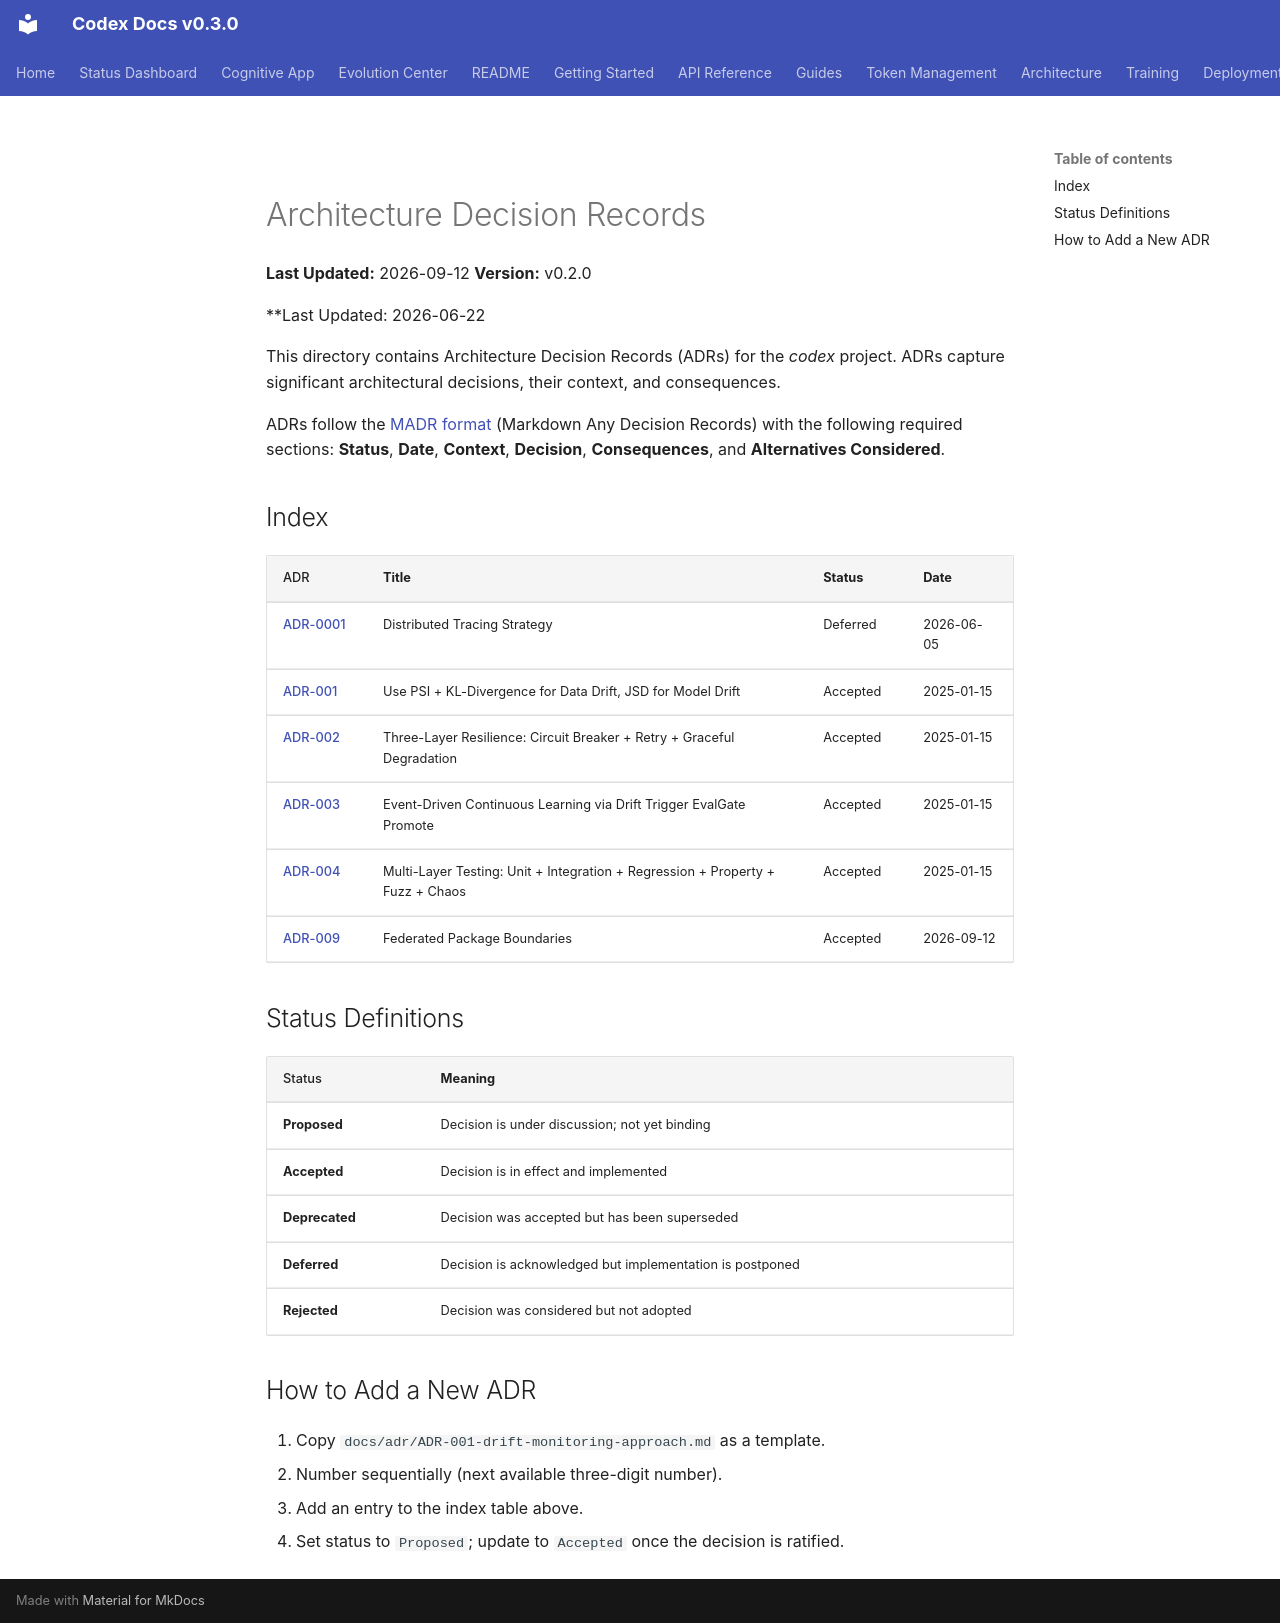

repository: Aries-Serpent/_codex_ · page: adr/index.html · generator: mkdocs

# Architecture Decision Records
**Last Updated:** 2026-09-12
**Version:** v0.2.0

**Last Updated: 2026-06-22

This directory contains Architecture Decision Records (ADRs) for the _codex_ project.
ADRs capture significant architectural decisions, their context, and consequences.

ADRs follow the [MADR format](https://adr.github.io/madr/) (Markdown Any Decision Records)
with the following required sections: **Status**, **Date**, **Context**, **Decision**,
**Consequences**, and **Alternatives Considered**.

## Index

| ADR | Title | Status | Date |
|-----|-------|--------|------|
| [ADR-0001](ADR-0001-distributed-tracing.md) | Distributed Tracing Strategy | Deferred | 2026-06-05 |
| [ADR-001](ADR-001-drift-monitoring-approach.md) | Use PSI + KL-Divergence for Data Drift, JSD for Model Drift | Accepted | 2025-01-15 |
| [ADR-002](ADR-002-resilience-pattern.md) | Three-Layer Resilience: Circuit Breaker + Retry + Graceful Degradation | Accepted | 2025-01-15 |
| [ADR-003](ADR-003-continuous-learning-architecture.md) | Event-Driven Continuous Learning via Drift Trigger EvalGate Promote | Accepted | 2025-01-15 |
| [ADR-004](ADR-004-testing-strategy.md) | Multi-Layer Testing: Unit + Integration + Regression + Property + Fuzz + Chaos | Accepted | 2025-01-15 |
| [ADR-009](ADR-009-federated-package-boundaries.md) | Federated Package Boundaries | Accepted | 2026-09-12 |

## Status Definitions

| Status | Meaning |
|--------|---------|
| **Proposed** | Decision is under discussion; not yet binding |
| **Accepted** | Decision is in effect and implemented |
| **Deprecated** | Decision was accepted but has been superseded |
| **Deferred** | Decision is acknowledged but implementation is postponed |
| **Rejected** | Decision was considered but not adopted |

## How to Add a New ADR

1. Copy `docs/adr/ADR-001-drift-monitoring-approach.md` as a template.
2. Number sequentially (next available three-digit number).
3. Add an entry to the index table above.
4. Set status to `Proposed`; update to `Accepted` once the decision is ratified.
